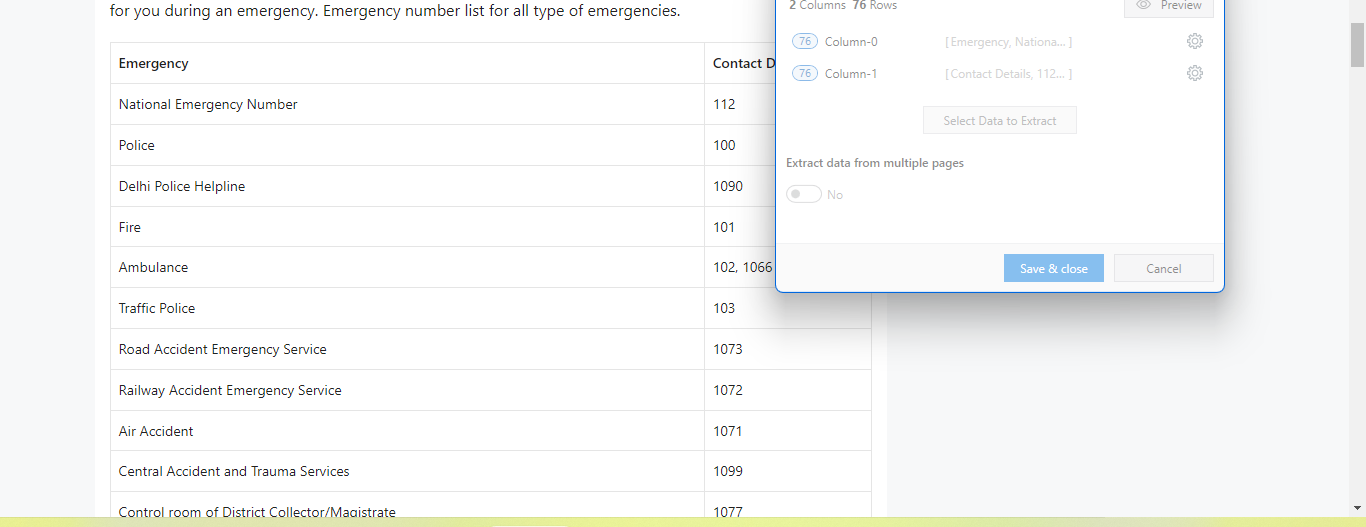
Task: Extract the data from any website and write into Text File
Workflow: Main

Step 1: get-text from the table in window 'Emergency Phone Number List in India 2023 - Sarkari List' (chrome.exe)
